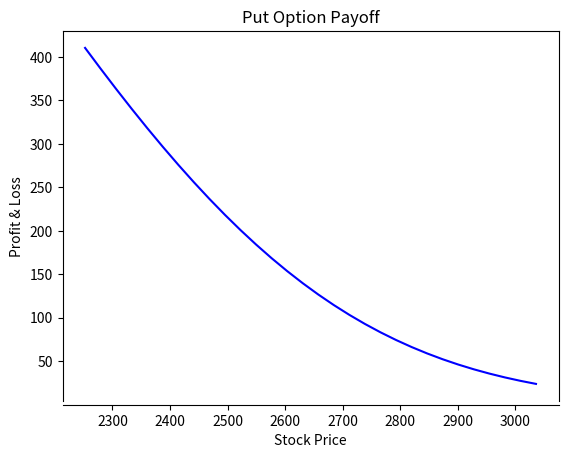

Write the Python code that produced this figure.
'''
Black Scholes formula calculations

Given: Option price data
C=Call option price
P=put option price
S=Current underlying price
K=strike price
r=risk-free interest rate
t=time to maturity(in days)
v=volatility


Example today is 8/21/19
Apple put strike: 210
expiration: 10/18/19 (58 days)
Underlying price: 212.64
premium: 7.17
2mo tresury: 1.98%
26% vol gives price of 7.24
25% vol gives price of 6.9




Return:
Solve the black scholes equation for different variables
-Solve for volatility
-Solve for pricing

'''

import numpy as np
import datetime
import matplotlib.pyplot as plt
import math as m
from scipy.stats import norm


def put_opt_price(S,K,r,t,v):
	d1=(m.log(S/K)+t*(r+(v**2/2)))/(v*m.sqrt(t))
	d2=d1-(v*m.sqrt(t))
	# print('time: '+str(t)+', ln(s/k): '+str(m.log(S/K))+', t(r-q+sig/2): '+str(t*(r+((v**2)/2)))+', sig*sqrt(t): '+str(v*m.sqrt(t)))
	# print(d1,d2)
	
	# calculate standard normal cumulative distribution function (mean=0, std=1)
	nd1=norm.cdf(-d1)
	nd2=norm.cdf(-d2)
	# print(nd1,nd2)
	
	p=K*m.exp(-r*t)*nd2-S*nd1
	# print('put price: '+str(p))
	return p
	
	
def call_opt_price(S,K,r,t,v):
	d1=(m.log(S/K)+t*(r+(v**2/2)))/(v*m.sqrt(t))
	d2=d1-(v*m.sqrt(t))
	# print('time: '+str(t)+', ln(s/k): '+str(m.log(S/K))+', t(r-q+sig/2): '+str(t*(r+((v**2)/2)))+', sig*sqrt(t): '+str(v*m.sqrt(t)))
	# print(d1,d2)
	
	# calculate standard normal cumulative distribution function (mean=0, std=1)
	nd1=norm.cdf(d1)
	nd2=norm.cdf(d2)
	# print(nd1,nd2)
	
	c=S*nd1-K*m.exp(-r*t)*nd2
	# print('call price: '+str(c))
	return c
	
def call_greeks(S,K,r,t,v):
	d1=(m.log(S/K)+t*(r+(v**2/2)))/(v*m.sqrt(t))
	d2=d1-(v*m.sqrt(t))
	nd1=norm.cdf(d1)
	nd2=norm.cdf(d2)
	
	delta=m.exp(-r*t)*nd1
	gamma=(m.exp(-r*t)/(S*v*m.sqrt(t)))*(m.exp(((-d1)**2)/2)/m.sqrt(2*m.pi))
	
	print('call delta: '+str(round(delta,4)))

def put_greeks(S,K,r,t,v):
	d1=(m.log(S/K)+t*(r+(v**2/2)))/(v*m.sqrt(t))
	d2=d1-(v*m.sqrt(t))
	nd1=norm.cdf(d1)
	nd2=norm.cdf(d2)
	
	delta=m.exp(-r*t)*(nd1-1)
	gamma=(m.exp(-r*t)/(S*v*m.sqrt(t)))*(m.exp(((-d1)**2)/2)/m.sqrt(2*m.pi))
	
	print('put delta: '+str(round(delta,4)))
	
def plot_call_payoff(S,K,r,t,v):
	# generate 30 datapoints
	# using delta price of 5% of current price
	price=K
	price_delta=round(0.05*price)
	x_data=np.arange(price-15*price_delta,price+15*price_delta,price_delta)
	# ~ print('x_data:')
	# ~ print(x_data)
	xdata=[]
	opt_price=[]
	for xval in x_data:
		xdata.append(xval)
		opt_price.append(call_opt_price(xval,K,r,t,v))
	
	fig, ax = plt.subplots()
	ax.spines['bottom'].set_position('zero')
	ax.plot(xdata,opt_price, color='b')
	ax.set_title('Call Option Payoff')
	plt.xlabel('Stock Price')
	plt.ylabel('Profit & Loss')
	plt.show()
	
	
def plot_put_payoff(S,K,r,t,v):
	# generate 30 datapoints
	# using delta price of 5% of current price
	# print('strike='+str(K)+', time='+str(t)+', vol='+str(v)+', cur price='+str(S))
	# print('opt price: '+str(put_opt_price(S,K,r,t,v)))
	
	price=K
	price_delta=round(0.01*price)
	if S < (price+15*price_delta):
		x_data=np.arange(price-15*price_delta,price+15*price_delta,price_delta)
	else:
		x_data=np.arange(price-15*price_delta,round(S)+price_delta,price_delta)
	# ~ print('x_data:')
	# ~ print(x_data)
	
	xdata=[]
	opt_price=[]
	for xval in x_data:
		xdata.append(xval)
		opt_price.append(put_opt_price(xval,K,r,t,v))
	
	# ~ print(opt_price)
	# ~ return
	fig, ax = plt.subplots()
	ax.spines['bottom'].set_position('zero')
	ax.plot(xdata,opt_price, color='b')
	ax.set_title('Put Option Payoff')
	plt.xlabel('Stock Price')
	plt.ylabel('Profit & Loss')
	plt.show()

def main():
	############
	#
	# 
	# 
	############
	
	# put/call option price
	P=0.9
	# current underlying price
	S=2925.75
	# strike price
	K=2100
	# risk free rate
	r=0.019
	# time to maturity (days)
	t1=40
	# time to maturity (% of year)
	t=t1/252
	
	
	
	# price=put_opt_price(S,K,r,t,v)
	# error=P-price
	# print('vol: '+str(round(100*v,2))+', price: '+str(round(price,2))+', error: '+str(round(error,2)))
	'''
	# Run this loop to optimize to find the volatility based on knowing the price
	# can run for both put and call
	#volatility
	v=1.0
	error=100
	while abs(error) > 0.01:
		price=put_opt_price(S,K,r,t,v)
		# ~ price=call_opt_price(S,K,r,t,v)
		error=P-price
		if error > 0:
			v=v+v*.1
		else:
			v=v-v*.1
		# print('vol: '+str(round(100*v,2))+', price: '+str(round(price,2))+', error: '+str(round(error,2)))
	
	print()
	# print('Final price: '+str(round(price,2))+', volatility: '+str(round(100*v,2)))
	
	# print('put_option price: '+str(put_opt_price(S,K,r,t,v)))
	'''
	# v=.48
	# put_greeks(S,K,r,t,v)
	# ~ call_greeks(S,K,r,t,v)
	
	# Run this loop to optimize to find the strike price for a given volatility and delta
	# can run for both put and call.
	# next calculate the price
	# current underlying price
	S=2925.75
	# risk free rate
	r=0.019
	# time to maturity (days)
	t1=40
	# time to maturity (% of year)
	t=t1/252
	# given volatility
	v=0.31
	
	# input desired delta
	D=-0.5
	K=1.0*10**6
	error=100
	while abs(error) > 0.010:
		
		d1=(m.log(S/K)+t*(r+((v**2)/2)))/(v*m.sqrt(t))
		nd1=norm.cdf(d1)
		# call delta
		# delta=m.exp(-r*t)*nd1
		# delta=nd1
		# put delta
		delta=nd1-1
		# delta=m.exp(-r*t)*(nd1-1)
		# error=D-delta
		if error > 0:
			K=K-K*.1
		else:
			K=K+K*.1
		# print('S='+str(S)+', K='+str(round(K,2))+', delta='+str(round(delta,2))+', error='+str(round(error,2)))
		error=D-delta
	print()
	# price=call_opt_price(S,K,r,t,v)
	price=put_opt_price(S,K,r,t,v)
	print('Final strike price: '+str(round(K,2))+', price: '+str(round(price,2))+', volatility: '+str(round(v,2)))
	
	#Plot the option payoff
	plot_put_payoff(S,K,r,t,v)
	
	
main()
